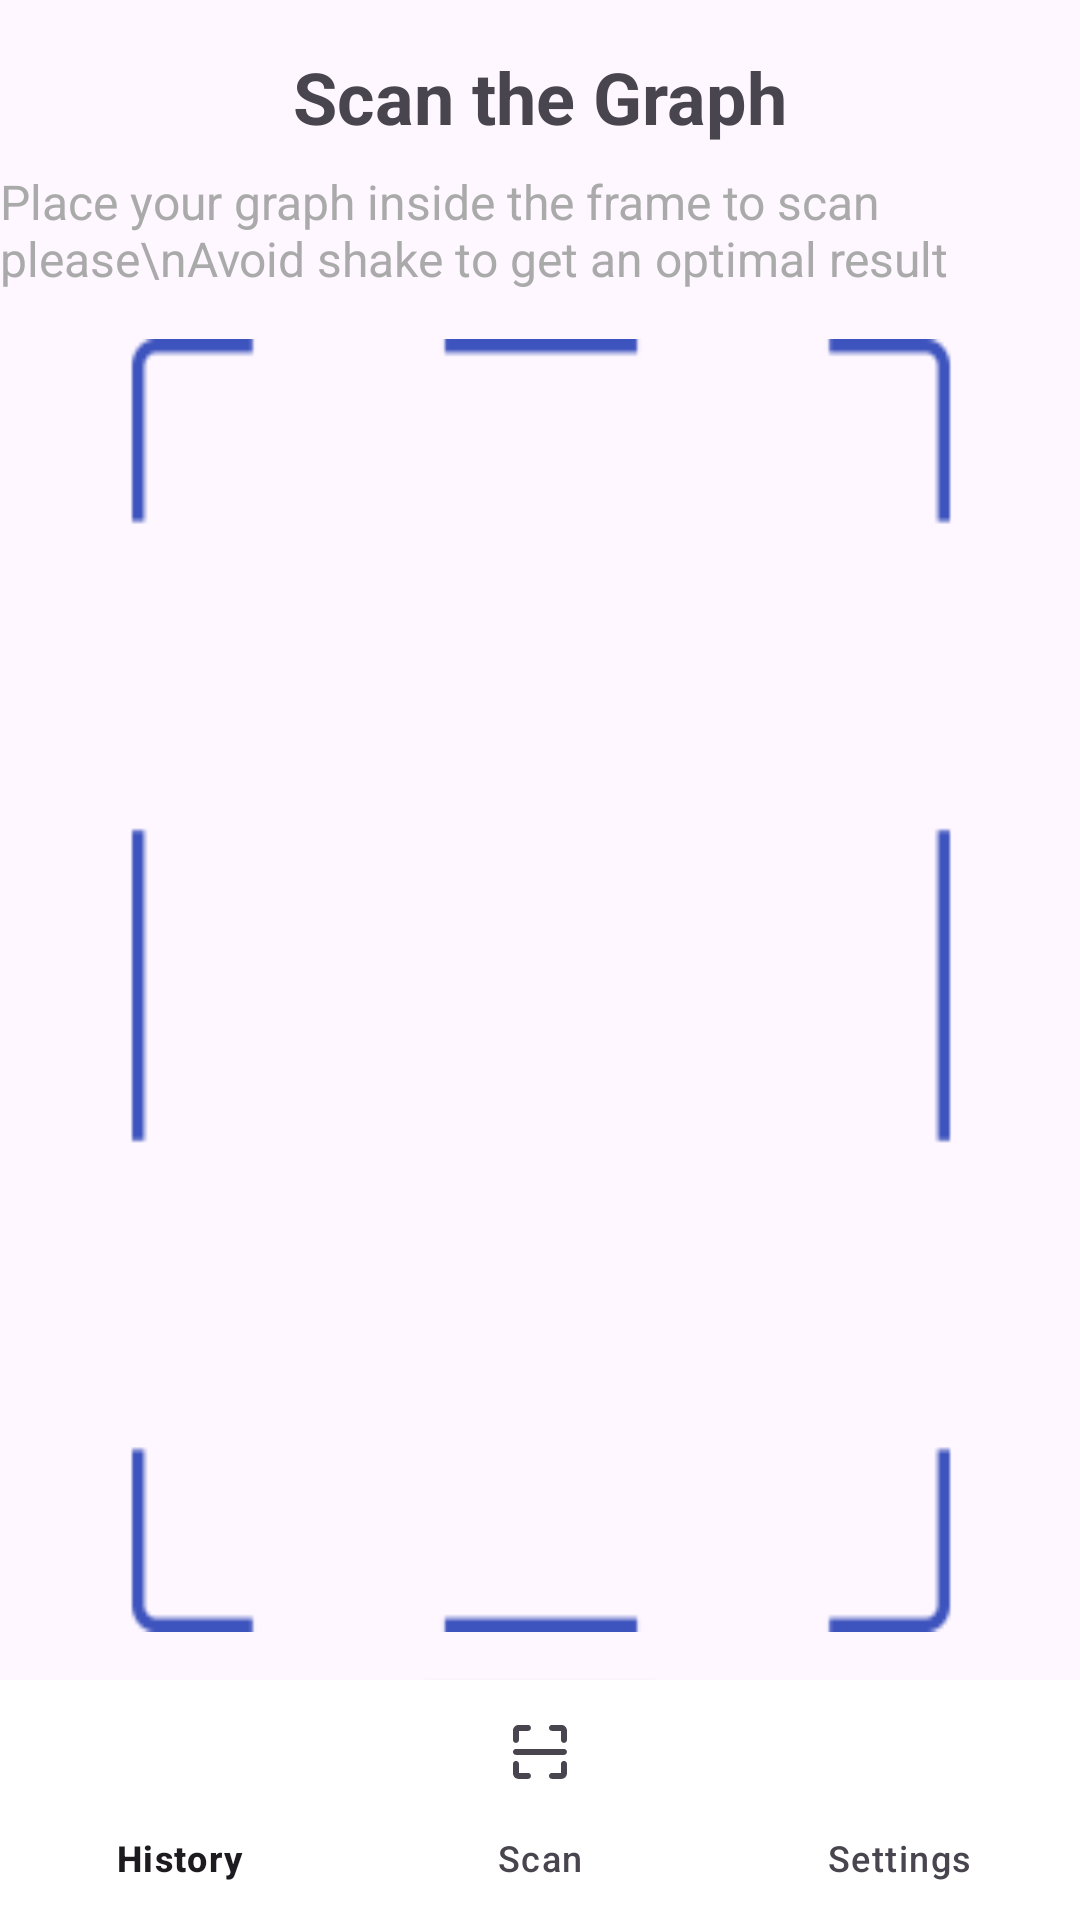

Android layout source for this screen:
<!-- AndroidManifest.xml: application theme Theme.Ssc_project -->
<!-- res/layout/activity_scanner.xml -->
<?xml version="1.0" encoding="utf-8"?>
<androidx.constraintlayout.widget.ConstraintLayout xmlns:android="http://schemas.android.com/apk/res/android"
    xmlns:app="http://schemas.android.com/apk/res-auto"
    xmlns:tools="http://schemas.android.com/tools"
    android:layout_width="match_parent"
    android:layout_height="match_parent"
    tools:context=".ScannerActivity">

    <TextView
        android:id="@+id/tvScanTitle"
        android:layout_width="wrap_content"
        android:layout_height="wrap_content"
        android:layout_marginTop="16dp"
        android:text="Scan the Graph"
        android:textSize="24sp"
        android:textStyle="bold"
        app:layout_constraintEnd_toEndOf="parent"
        app:layout_constraintStart_toStartOf="parent"
        app:layout_constraintTop_toTopOf="parent" />

    <TextView
        android:id="@+id/tvScanSubtitle"
        android:layout_width="wrap_content"
        android:layout_height="wrap_content"
        android:layout_marginTop="8dp"
        android:text="Place your graph inside the frame to scan please\nAvoid shake to get an optimal result"
        android:textSize="16sp"
        android:textColor="@android:color/darker_gray"
        app:layout_constraintEnd_toEndOf="parent"
        app:layout_constraintStart_toStartOf="parent"
        app:layout_constraintTop_toBottomOf="@id/tvScanTitle" />

    <ImageView
        android:id="@+id/ivScannerFrame"
        android:layout_width="384dp"
        android:layout_height="431dp"
        android:layout_marginTop="16dp"
        android:background="@mipmap/ic_scan"
        app:layout_constraintEnd_toEndOf="parent"
        app:layout_constraintStart_toStartOf="parent"
        app:layout_constraintTop_toBottomOf="@id/tvScanSubtitle" />

    <Button
        android:id="@+id/btnScanGraph"
        android:layout_width="wrap_content"
        android:layout_height="wrap_content"
        android:layout_marginTop="16dp"
        android:background="@drawable/button_background"
        android:text="Scan Graph"
        android:textColor="@android:color/white"
        app:layout_constraintEnd_toEndOf="parent"
        app:layout_constraintStart_toStartOf="parent"
        app:layout_constraintTop_toBottomOf="@id/ivScannerFrame" />

    <com.google.android.material.bottomnavigation.BottomNavigationView
        android:id="@+id/bottom_navigation"
        android:layout_width="0dp"
        android:layout_height="wrap_content"
        android:background="@color/white"
        app:layout_constraintBottom_toBottomOf="parent"
        app:layout_constraintEnd_toEndOf="parent"
        app:layout_constraintHorizontal_bias="0.0"
        app:layout_constraintStart_toStartOf="parent"
        app:menu="@menu/bottom_nav_menu" />

</androidx.constraintlayout.widget.ConstraintLayout>
<!-- resources referenced by this layout -->
<resources>
  <color name="white">#FFFFFFFF</color>
  <!-- drawable button_background (drawable) -->
  <?xml version="1.0" encoding="utf-8"?>
  <shape xmlns:android="http://schemas.android.com/apk/res/android">
      <solid android:color="@color/white"/>
      <corners android:radius="24dp"/>
      <padding
          android:left="16dp"
          android:top="8dp"
          android:right="16dp"
          android:bottom="8dp"/>
  </shape>
  <!-- mipmap ic_scan (drawable) -->
  <vector
  xmlns:android="http://schemas.android.com/apk/res/android"
  xmlns:aapt="http://schemas.android.com/aapt"
  android:width="337dp"
  android:height="474dp"
  android:viewportWidth="337"
  android:viewportHeight="474"
      >
  <group>
    <clip-path
        android:pathData="M10 0H327C332.523 0 337 4.47715 337 10V464C337 469.523 332.523 474 327 474H10C4.47715 474 0 469.523 0 464V10C0 4.47715 4.47715 0 10 0Z"
        />
    <path
        android:pathData="M10 0H327C332.523 0 337 4.47715 337 10V464C337 469.523 332.523 474 327 474H10C4.47715 474 0 469.523 0 464V10C0 4.47715 4.47715 0 10 0Z"
        android:strokeWidth="10"
        android:strokeJoin="round"
        android:strokeColor="#3D53BD"
        />
  </group>
  </vector>
  <style name="Theme.Ssc_project" parent="Base.Theme.Ssc_project" />
  <style name="Base.Theme.Ssc_project" parent="Theme.Material3.DayNight.NoActionBar">
          
          
      </style>
</resources>
